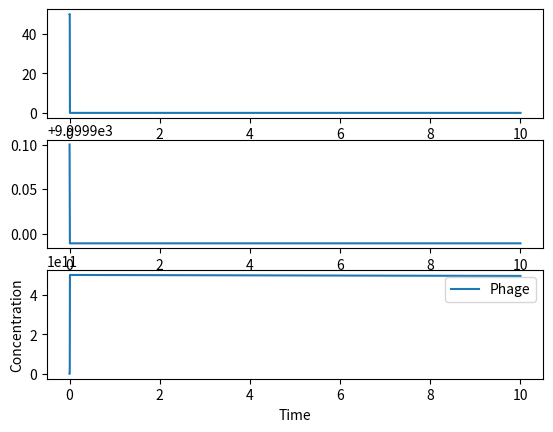

Recreate this plot in Python.
from scipy.integrate import solve_ivp
import matplotlib.pyplot as plt
import numpy as np

def bacteria_phage_ode(t, x, mu, k_F, del_F, phi, eta, delta):
    b, F, p = x  # unpack the state vector

    # Avoid division by zero
    F_term = F / (F + k_F) if F + k_F != 0 else 0

    dbdt = mu * b * F_term - phi * p * b
    dFdt = -mu * b * F_term * del_F
    dpdt = eta * p * b - delta * p

    return [dbdt, dFdt, dpdt]

# Parameters
mu = 0.5
k_F = 5
del_F = 0.9
phi = 1e-8
eta = 100
delta = 0.001

# Initial conditions
b0 = 50
F0 = 10000
p0 = 10
x0 = [b0, F0, p0]

# Time span
t_span = (0, 10)
t_eval = np.linspace(t_span[0], t_span[1], 10000)

# Solve
sol = solve_ivp(
    bacteria_phage_ode,
    t_span,
    x0,
    args=(mu, k_F, del_F, phi, eta, delta),
    t_eval=t_eval,
    method='RK45',  # or 'RK23', or 'Radau' for stiff systems
    vectorized=False
)

# Plot
fig, axs = plt.subplots(3,1)
axs[0].plot(sol.t, sol.y[0], label='Bacteria')
axs[1].plot(sol.t, sol.y[1], label='Resources')
axs[2].plot(sol.t, sol.y[2], label='Phage')
#plt.yscale('log')
#plt.ylim(0, 10000)
#plt.xlim(t0, tf)
plt.xlabel('Time')
plt.ylabel('Concentration')
plt.legend()
plt.show()
